Run: headless pygame with SDL's dummy video driver; simulated clock (each Clock.tick advances the game by its frame time, no real sleeping); random seed 0; keys injected as events and as key.get_pressed() state; no mouse input.
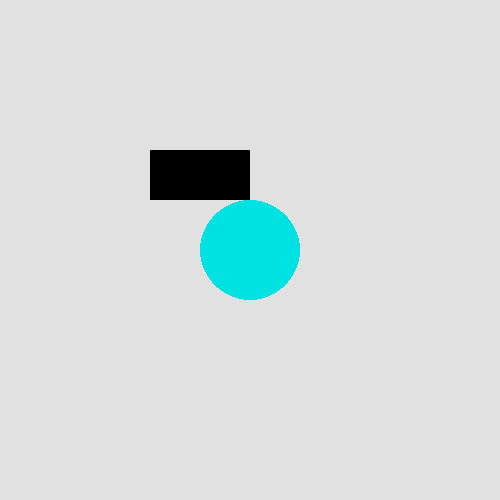
Frame 1 of 4 · flips 1–60 · no input
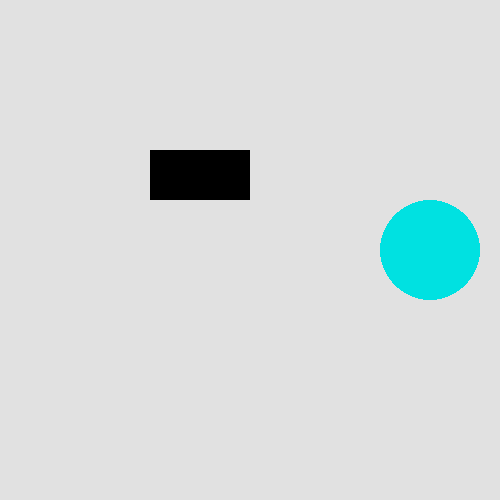
Frame 2 of 4 · flips 61–180 · tapped SPACE, RETURN · held RIGHT (→), D
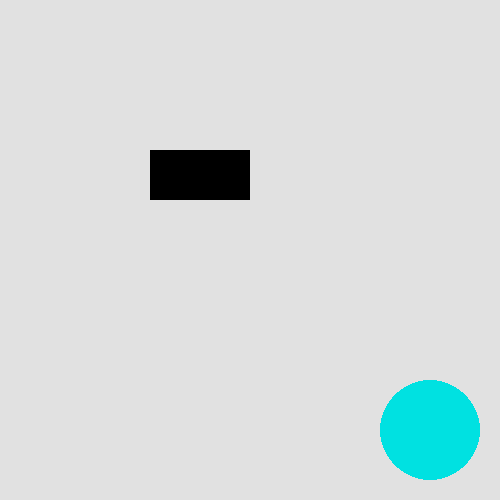
Frame 3 of 4 · flips 181–300 · held DOWN (↓), S
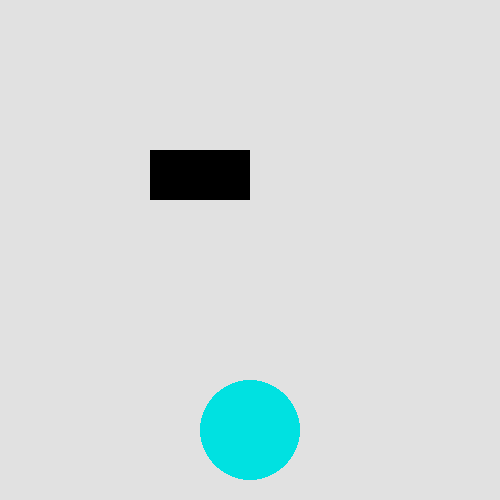
Frame 4 of 4 · flips 301–420 · held LEFT (←), A, UP (↑), W

The pygame program that drew these frames:

import pygame.time

pygame.init() #обязательная команда
window_size=(500, 500)
pygame.init() #обязательная команда
screen=pygame.display.set_mode(window_size) #создание окна размером 300 на 300
pygame.display.set_caption('Моя игра')
background_color = (225, 225, 225) #создаем цвет фона (синий)
screen.fill(background_color) #залить фон цвет
clock = pygame.time.Clock() #создание игрового таймера (фпс)
x = 150
y = 150
a = 250
b = 250

while True: #игровой цикл
    clock.tick(40) #частота обновления сцены (40 кдр/сек)
    pygame.display.update() #обновление содержимого экрана
    for event in pygame.event.get(): #проходимся по событиям
        if event.type == pygame.QUIT: #если нажать на крестик
            pygame.QUIT() #выход из игры
    keys = pygame.key.get_pressed()
    if keys[pygame.K_a]:
        a -= 3
    elif keys[pygame.K_d]:
        a += 3
    elif keys[pygame.K_w]:
        b -= 3
    elif keys[pygame.K_s]:
        b += 3
    else:
        if a != 250 or b != 250:
            if a > 250:
                a -= 3
            if a < 250:
                a += 3
            if b > 250:
                b -= 3
            if b < 250:
                b += 3
    screen.fill((225, 225, 225))  # заливка фона
    r = pygame.Rect(x, y, 100, 50)  # создание прямоугольника
    pygame.draw.rect(screen, (0, 0, 0), r) #цвет прямоугольника
    rad = 50
    pygame.draw.circle(screen, (0, 225, 225), (a, b), rad) #создание круга
    pygame.display.update()
a = (225,0,0)
